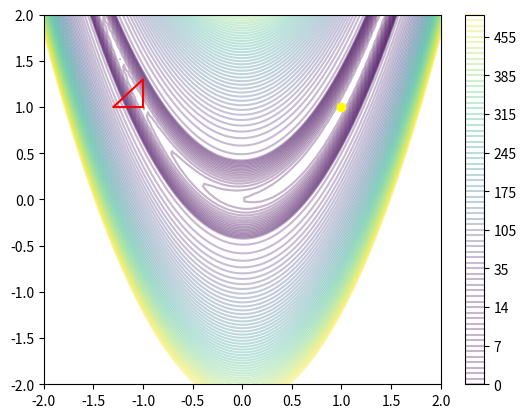

Write Python code to recreate this figure. (Note: this script raises an exception after producing the figure.)
from matplotlib import *
from matplotlib.pyplot import *
from numpy import *
from numpy import linspace
from scipy.optimize import rosen
import math

def rosen_contours(Nx=100, Ny=100):
    """
    Draw contours of the Rosenbrock test function
    """
    x = linspace(-2.0, 2.0, Nx)
    y = linspace(-2.0, 2.0, Ny)

    R = zeros((Nx, Ny))
    for i in range(Nx):
        for j in range(Ny):
            X = asarray([x[i], y[j]])
            R[i,j] = rosen(X)

    v = concatenate((arange(20), arange(25, 500, 10)))
    clf()
    contour(x, y, R.T, v, alpha=0.3)
    colorbar()
    plot(1.0, 1.0, marker='o', color='yellow')


def cycle(s):
    """
    Yield elements of s cyclically
    """
    n = 0
    while True:
        yield s[n%len(s)]
        n += 1


def maybe_wait(interact):
    if interact:
        return input('>>> Press "Enter" on keyboard to continue -----> ')


def draw_simplex(S, colours):
    """
    Draw the simplex S in the colour given by the colour generator colours.
    """
    # Put the vertices of the simplex in an array for plotting,
    # repeating the last one to close the curve
    rosen_contours()
    ion()
    D = len(S[0][1])
    v = zeros((D+2, 2))
    for i in range(D+1):
        v[i,:] = S[i][1]
    v[-1,:] = S[0][1]
    plot(v[:,0], v[:,1], color=next(colours))
    show()


def distance(p1, p2):
    """
    Calculate the distance between two vector points (x,y).
    """
    return math.hypot(p2[0]-p1[0], p2[1]-p1[1])


def termination(simplex, iterations, tolx, tolf, Niter):
    """
    Determinate if thtermination criteria are met
    Return a tulple of (boolean, string)
    """
    if iterations > Niter:
        return(True, "Reach the maximum number of iterations")
    if simplex[0][0] + simplex[1][0] + simplex[2][0] < tolf:
        return(True, "Meet the function tolerence")
    if (distance(simplex[0][1], simplex[1][1])<tolx and
        distance(simplex[1][1], simplex[2][1])<tolx and
        distance(simplex[2][1], simplex[0][1])<tolx):
        return(True, "Meet vertex proximity tolerence")

    return False

def vectorAddition(x1, x2, D):
    """
    for 2 vectors, x1 and x2 returns their sum

    D is the number of dimensions in the vectors

    returns: x3 The addition of both vectors
    """
    x3 = []
    for i in range(D):
        x3.append([])
        x3[i] = x1[i] + x2[i]
    
    return x3

def neldermead(x0, func, tolx=1e-3, tolf=1e-3, Niter=1000, draw=True, interact=True):
    """
    Nelder Mead optimisation of func(x) using the Nelder-Mead simplex algorithm.

    Arguments
    ---------
    x0        Initial guess (vector/list)
    func      The function to be minimised. 
              func(x) should return the function value at x.
    tolx      Stop when the vertices of the simpex are closer than this
    tolf      Stop if the values of the function evaluated at the vertices 
              of the simplex are closer than this.
    Niter     Maximum number of iterations.

    draw      Draw the simplices if True
    interact  Wait for the user to press return after each iteration if True.

    Returns
    -------
    fmin, x  The function value at the minimum and the minimising x.
    """

    # This stub chooses an initial simplex and takes
    # a single step in an arbitrary direction

    D = len(x0) #dimensions of vector
    simplex = []
    simplex.append( (func(x0), x0) )

    # This should use insertion sort to order the vertices
    for i in range(D):
        # Generate new points by moving one coordinate of x in each
        # coordinate direction by 10% of the value in that direction.
        x = x0.copy()
        x[i] *= 1.3
        simplex.append( (func(x), x) )

    colours = cycle("rgbmky")

    iterations = 0

    while True:
        if draw:
            draw_simplex(simplex, colours)
        maybe_wait(interact)

        #[W, G, B] = 0, 1, 2
        simplex = sorted(simplex, key=lambda s: s[0])
        print (simplex[0]) # Print the best point

        if termination(simplex,iterations,tolx,tolf,Niter): # Check the termination point
            print ('\nIterations: %d' % iterations)
            break
        
        iterations +=1

        #*** Task 1 ***#
        #calculate centroid
        c = zeros(D)
        for v in simplex[1:]:
            c += v[1]
        c /=D
        x = c + (c - simplex[0][1])
        simplex[0] = (func(x), x)
        
        
        #*** Task 2 ***#
        
        

        break #Uncomment this line after you write the code for task 2
        #*** End of Task 2 ***#
        
    return simplex[2]

if __name__ == "__main__":
    rosen_contours()
    x0 = asarray([-1.0, 1.0])
    neldermead(x0, rosen, draw=True, interact=True)  # interact=True - if run code in an iterative way
    maybe_wait(True)
